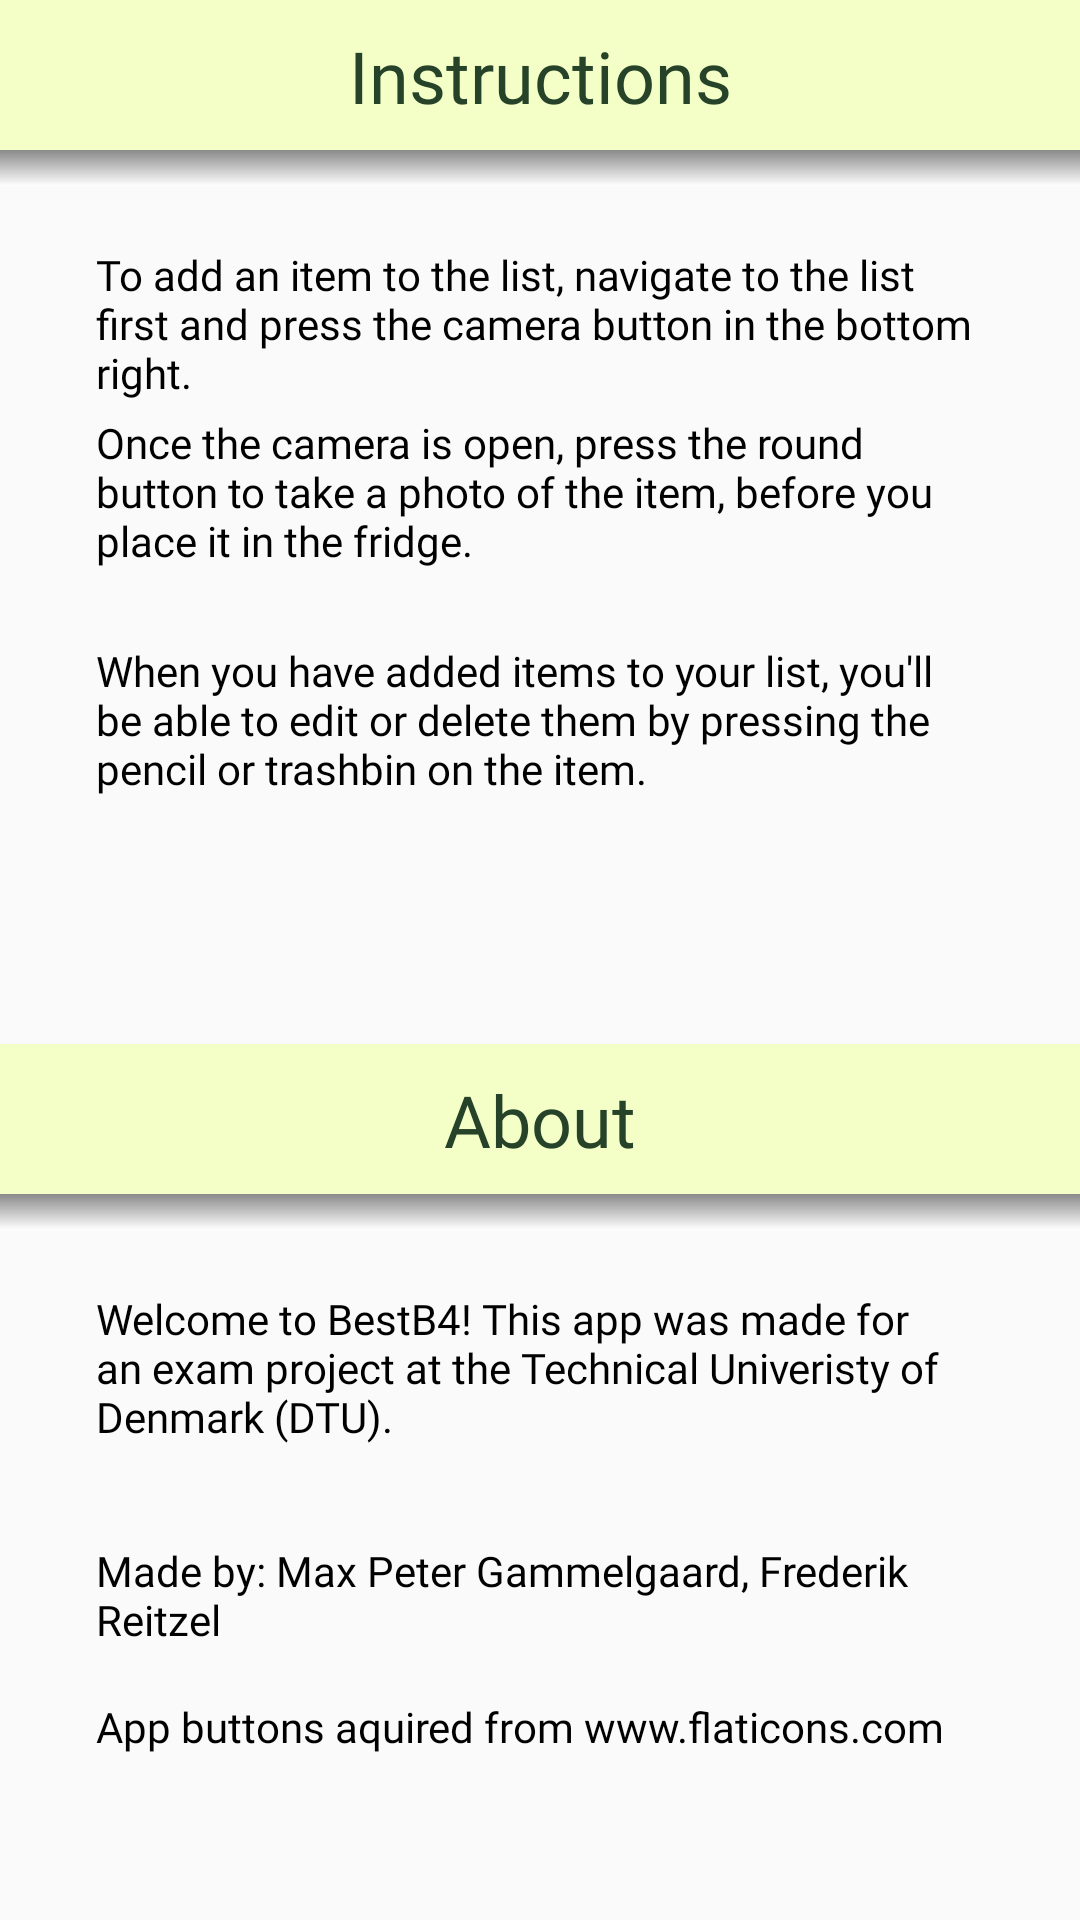

This screen was rendered from an Android layout file. Write that file and the resources it references.
<!-- AndroidManifest.xml: application theme AppTheme -->
<!-- res/layout/fragment_info.xml -->
<?xml version="1.0" encoding="utf-8"?>
<androidx.constraintlayout.widget.ConstraintLayout
    xmlns:android="http://schemas.android.com/apk/res/android"
    xmlns:app="http://schemas.android.com/apk/res-auto"
    xmlns:tools="http://schemas.android.com/tools"
    android:layout_width="match_parent"
    android:layout_height="match_parent"
    tools:context=".fragments.InfoFragment">

    

    <TextView
        android:id="@+id/textView5"
        android:layout_width="0dp"
        android:layout_height="wrap_content"
        android:layout_marginStart="32dp"
        android:layout_marginTop="168dp"
        android:layout_marginEnd="32dp"
        android:fontFamily="@font/opensansregular"
        android:text="App buttons aquired from www.flaticons.com"
        android:textColor="@android:color/black"
        app:layout_constraintEnd_toEndOf="parent"
        app:layout_constraintHorizontal_bias="0.0"
        app:layout_constraintStart_toStartOf="parent"
        app:layout_constraintTop_toBottomOf="@+id/imageView2" />

    <TextView
        android:id="@+id/textView4"
        android:layout_width="0dp"
        android:layout_height="wrap_content"
        android:layout_marginStart="32dp"
        android:layout_marginTop="116dp"
        android:layout_marginEnd="32dp"
        android:fontFamily="@font/opensansregular"
        android:text="Made by: Max Peter Gammelgaard, Frederik Reitzel"
        android:textColor="@android:color/black"
        app:layout_constraintEnd_toEndOf="parent"
        app:layout_constraintHorizontal_bias="0.0"
        app:layout_constraintStart_toStartOf="parent"
        app:layout_constraintTop_toBottomOf="@+id/imageView2" />

    <TextView
        android:id="@+id/info_instructions_text3"
        android:layout_width="0dp"
        android:layout_height="wrap_content"
        android:layout_marginStart="32dp"
        android:layout_marginTop="164dp"
        android:layout_marginEnd="32dp"
        android:fontFamily="@font/opensansregular"
        android:text="When you have added items to your list, you'll be able to edit or delete them by pressing the pencil or trashbin on the item."
        android:textColor="@android:color/black"
        app:layout_constraintEnd_toEndOf="parent"
        app:layout_constraintHorizontal_bias="0.0"
        app:layout_constraintStart_toStartOf="parent"
        app:layout_constraintTop_toBottomOf="@+id/imageView" />

    <TextView
        android:id="@+id/info_instructions_text2"
        android:layout_width="0dp"
        android:layout_height="wrap_content"
        android:layout_marginStart="32dp"
        android:layout_marginTop="88dp"
        android:layout_marginEnd="32dp"
        android:fontFamily="@font/opensansregular"
        android:text="Once the camera is open, press the round button to take a photo of the item, before you place it in the fridge."
        android:textColor="@android:color/black"
        app:layout_constraintEnd_toEndOf="parent"
        app:layout_constraintHorizontal_bias="0.0"
        app:layout_constraintStart_toStartOf="parent"
        app:layout_constraintTop_toBottomOf="@+id/imageView" />

    <TextView
        android:id="@+id/info_instructions_title"
        android:layout_width="wrap_content"
        android:layout_height="wrap_content"
        android:elevation="10dp"
        android:fontFamily="@font/opensanssemibold"
        android:text="Instructions"
        android:textColor="@color/colorGreenPrimaryDark"
        android:textSize="24sp"
        app:layout_constraintBottom_toBottomOf="@+id/imageView"
        app:layout_constraintEnd_toEndOf="parent"
        app:layout_constraintStart_toStartOf="parent"
        app:layout_constraintTop_toTopOf="parent" />

    <ImageView
        android:id="@+id/imageView"
        android:layout_width="0dp"
        android:layout_height="50dp"
        android:src="@drawable/pale_background"
        app:layout_constraintEnd_toEndOf="parent"
        app:layout_constraintStart_toStartOf="parent"
        app:layout_constraintTop_toTopOf="parent" />

    <ImageView
        android:id="@+id/imageView2"
        android:layout_width="0dp"
        android:layout_height="50dp"
        android:layout_marginTop="348dp"
        android:src="@drawable/pale_background"
        app:layout_constraintEnd_toEndOf="parent"
        app:layout_constraintHorizontal_bias="0.0"
        app:layout_constraintStart_toStartOf="parent"
        app:layout_constraintTop_toTopOf="parent" />

    <TextView
        android:id="@+id/info_about_title"
        android:layout_width="wrap_content"
        android:layout_height="wrap_content"
        android:fontFamily="@font/opensanssemibold"
        android:text="About"
        android:textColor="@color/colorGreenPrimaryDark"
        android:textSize="24sp"
        app:layout_constraintBottom_toBottomOf="@+id/imageView2"
        app:layout_constraintEnd_toEndOf="@+id/imageView2"
        app:layout_constraintStart_toStartOf="@+id/imageView2"
        app:layout_constraintTop_toTopOf="@+id/imageView2" />

    <TextView
        android:id="@+id/info_instructions_text"
        android:layout_width="0dp"
        android:layout_height="wrap_content"
        android:layout_marginStart="32dp"
        android:layout_marginTop="32dp"
        android:layout_marginEnd="32dp"
        android:fontFamily="@font/opensansregular"
        android:text="To add an item to the list, navigate to the list first and press the camera button in the bottom right."
        android:textColor="@android:color/black"
        app:layout_constraintEnd_toEndOf="parent"
        app:layout_constraintStart_toStartOf="parent"
        app:layout_constraintTop_toBottomOf="@+id/imageView" />

    <TextView
        android:id="@+id/textView3"
        android:layout_width="0dp"
        android:layout_height="wrap_content"
        android:layout_marginStart="32dp"
        android:layout_marginTop="32dp"
        android:layout_marginEnd="32dp"
        android:fontFamily="@font/opensansregular"
        android:text="Welcome to BestB4! This app was made for an exam project at the Technical Univeristy of Denmark (DTU)."
        android:textColor="@android:color/black"
        app:layout_constraintEnd_toEndOf="parent"
        app:layout_constraintStart_toStartOf="parent"
        app:layout_constraintTop_toBottomOf="@+id/imageView2" />

    <ImageView
        android:id="@+id/imageView3"
        android:layout_width="0dp"
        android:layout_height="12dp"
        android:src="@drawable/shadowbox"
        app:layout_constraintEnd_toEndOf="parent"
        app:layout_constraintStart_toStartOf="parent"
        app:layout_constraintTop_toBottomOf="@+id/imageView" />

    <ImageView
        android:id="@+id/imageView4"
        android:layout_width="0dp"
        android:layout_height="12dp"
        android:src="@drawable/shadowbox"
        app:layout_constraintEnd_toEndOf="parent"
        app:layout_constraintStart_toStartOf="parent"
        app:layout_constraintTop_toBottomOf="@+id/imageView2" />

</androidx.constraintlayout.widget.ConstraintLayout>
<!-- resources referenced by this layout -->
<resources>
  <color name="colorGreenPrimaryDark">#264228</color>
  <!-- drawable pale_background (drawable) -->
  <?xml version="1.0" encoding="utf-8"?>
  <selector xmlns:android="http://schemas.android.com/apk/res/android">
  
      <item>
          <shape xmlns:android="http://schemas.android.com/apk/res/android">
              <solid android:color="@color/colorPale" />
          </shape>
      </item>
  
  </selector>
  <!-- drawable shadowbox (drawable) -->
  <?xml version="1.0" encoding="utf-8"?>
  <shape xmlns:android="http://schemas.android.com/apk/res/android">
      <gradient
          android:type="linear"
          android:angle="90"
          android:startColor="@android:color/white"
          android:endColor="#8a8a8a" />
  </shape>
  <style name="AppTheme" parent="Theme.AppCompat.Light.NoActionBar">
          
          <item name="colorPrimary">@color/colorGreenPrimary</item>
          <item name="colorPrimaryDark">@color/colorGreenPrimaryDark</item>
          <item name="colorAccent">@color/colorGreenPrimaryDarkk</item>
  
      </style>
  <color name="colorPale">#F3FFC7</color>
  <color name="colorGreenPrimary">#438C23</color>
  <color name="colorGreenPrimaryDarkk">#012002</color>
</resources>
